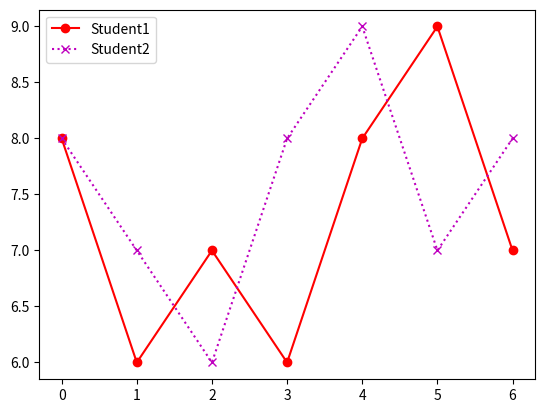

Python code for this plot:
import matplotlib.pyplot as plt
values1=[8,6,7,6,8,9,7]
values2=[8,7,6,8,9,7,8]
plt.plot(range(0,7),values1,linestyle='-',color='r',marker='o')
plt.plot(range(0,7),values2,linestyle=':',color='m',marker='x')
plt.legend(['Student1','Student2'])
plt.show()
